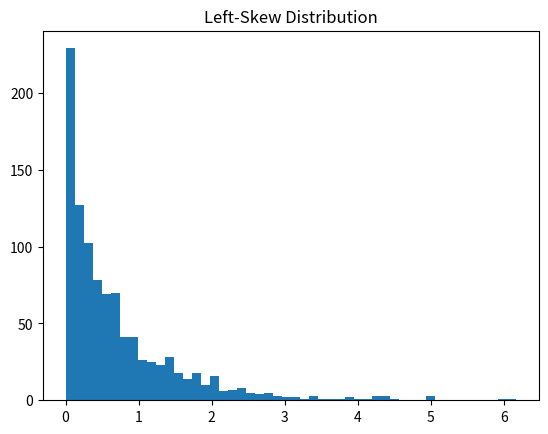

Reproduce this figure in Python. (Note: this script raises an exception after producing the figure.)
# mean = sum of all elements / n
# variance (Dispersion) = (element[index] - mean)^2 / n
# skewness (Dispersion Asymmetry) = (element[index] - mean)^3 / nσ (Where σ is standard deviation: σ = sqrt(variance))
# kurtosis (Tail Fatness) = (element[index] - mean)^4 / (n(σ^2)) (Where σ^2 is variance)

## Skweness
# Right Skew: Positive
# Left Skew: Negative

## Kurtosis
# If data falls off quickly then it has low kurtosis - Normal Distribution
# If data falls off slowly then it has high kurtosis - Extreme values or outliers

import numpy as np
import scipy.stats as stats
import matplotlib.pyplot as plt
from PIL import Image

def left_skew_data(): # Left Skew: Gamma value should be < 1
    data = np.random.gamma(0.7, size=1000) # Random possibilities of shapes 0.7 with size = 10
    print(data)
    plt.hist(data, bins=50)
    plt.title("Left-Skew Distribution")
    plt.show()
    plt.savefig("../images/left-skew-image.png")


def right_skew_data(): # Right Skew: Gamma value should be > 1
    data = np.random.gamma(2.0, size=1000) # Random possibilities of shapes 2.0 with size = 10
    print(data)
    plt.hist(data, bins=50)
    plt.title("Right Skew Distribution")
    plt.show()
    plt.savefig("../images/right-skew-image.png")

def high_kurtosis():
    data = np.random.gamma(3.5, size=1000)
    plt.hist(data, bins=25)
    plt.title("High Kurtosis")
    plt.show()
    plt.savefig("../images/high-kurtosis.png")


def low_kurtosis():
    data = np.random.gamma(0.6, size=1000)
    plt.hist(data, bins=25)
    plt.title("Low Kurtosis")
    plt.show()
    plt.savefig("../images/low-kurtosis.png")

left_skew_data()
right_skew_data()
high_kurtosis()
low_kurtosis()
